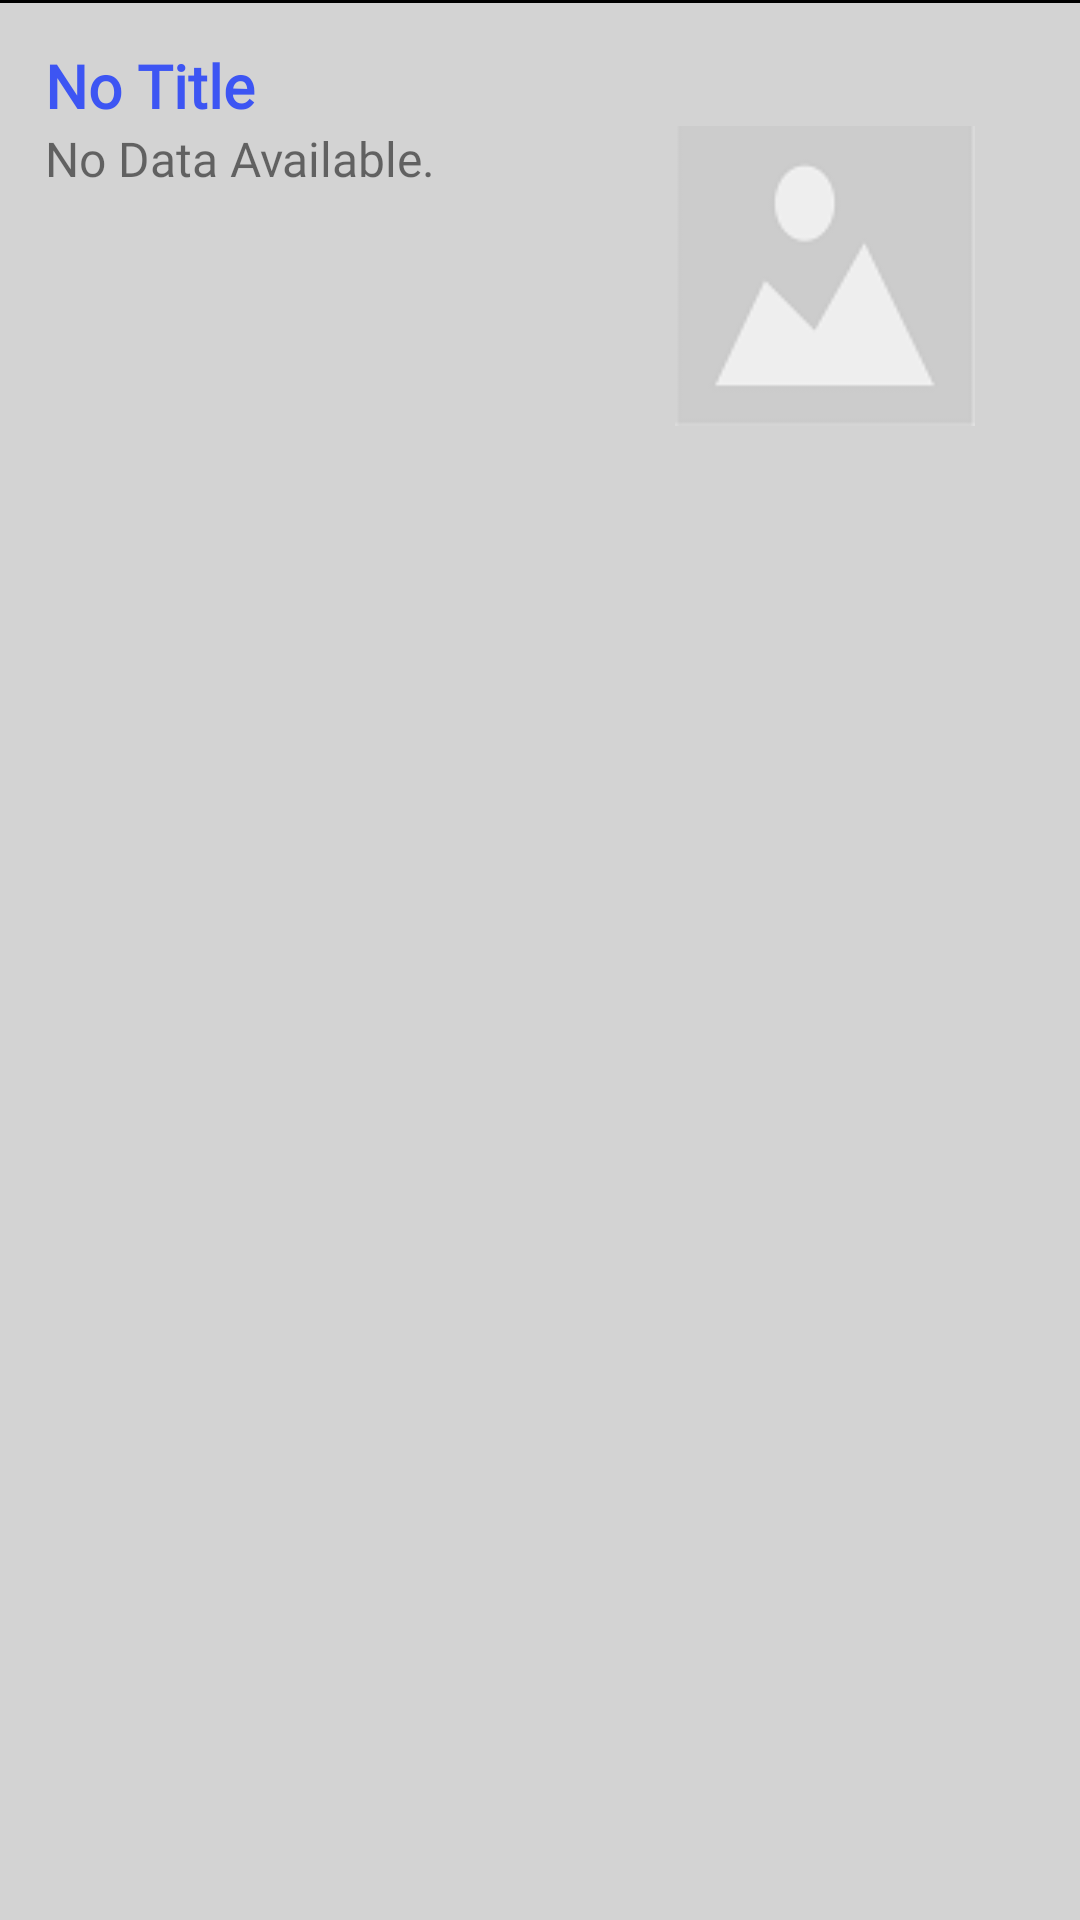

Produce the Android XML layout that renders to this screen, including the resource entries it uses.
<!-- AndroidManifest.xml: application theme AppTheme -->
<!-- res/layout/listitem.xml -->
<?xml version="1.0" encoding="utf-8"?>
<androidx.constraintlayout.widget.ConstraintLayout xmlns:android="http://schemas.android.com/apk/res/android"
    xmlns:app="http://schemas.android.com/apk/res-auto"
    android:layout_width="match_parent"
    android:layout_height="wrap_content"
    android:background="@color/lightgrey">

    <View
        android:id="@+id/equipmentDivider"
        android:layout_width="match_parent"
        android:layout_height="@dimen/size_1"
        android:background="@color/white"
        android:visibility="visible"
        app:layout_constraintEnd_toEndOf="parent"
        app:layout_constraintStart_toStartOf="parent"
        app:layout_constraintTop_toTopOf="parent" />

    <androidx.constraintlayout.widget.ConstraintLayout
        android:layout_width="match_parent"
        android:layout_height="match_parent"
        android:layout_margin="5dp"
        android:padding="@dimen/size_10">

        <TextView
            android:id="@+id/title"
            android:layout_width="@dimen/no_dp"
            android:layout_height="wrap_content"
            android:text="@string/Title"
            android:textColor="@color/blue"
            android:textSize="@dimen/size_20"
            android:fontFamily="@font/lato_black"
            android:textStyle="bold"
            app:layout_constraintEnd_toStartOf="@id/arrowIcon"
            app:layout_constraintStart_toStartOf="parent"
            app:layout_constraintTop_toTopOf="parent" />

        <TextView
            android:id="@+id/description"
            android:layout_width="@dimen/no_dp"
            android:layout_height="wrap_content"
            android:text="@string/Description"
            android:textSize="@dimen/size_16"
            android:fontFamily="@font/lato_regular"
            app:layout_constraintEnd_toStartOf="@id/listImage"
            app:layout_constraintStart_toStartOf="@id/title"
            app:layout_constraintTop_toBottomOf="@id/title" />

        <ImageView
            android:id="@+id/listImage"
            android:layout_width="@dimen/size_100"
            android:layout_height="@dimen/size_100"
            android:scaleType="fitCenter"
            android:src="@drawable/default_image_thumbnail"
            app:layout_constraintEnd_toStartOf="@id/arrowIcon"
            app:layout_constraintStart_toEndOf="@id/description"
            app:layout_constraintTop_toTopOf="@id/description" />

        <ImageView
            android:id="@+id/arrowIcon"
            android:layout_width="@dimen/size_20"
            android:layout_height="@dimen/size_20"
            android:layout_marginLeft="@dimen/size_10"
            android:src="@drawable/arrow_right"
            app:layout_constraintBottom_toBottomOf="@id/listImage"
            app:layout_constraintEnd_toEndOf="parent"
            app:layout_constraintTop_toTopOf="@id/title" />
    </androidx.constraintlayout.widget.ConstraintLayout>

    <View android:layout_height="@dimen/size_1"
        android:background="@color/black"
        android:layout_width="match_parent"></View>
</androidx.constraintlayout.widget.ConstraintLayout>
<!-- resources referenced by this layout -->
<resources>
  <color name="black">#000000</color>
  <color name="blue">#FF3D55F3</color>
  <color name="lightgrey">#D3D3D3</color>
  <color name="white">#ffffff</color>
  <dimen name="no_dp">0dp</dimen>
  <dimen name="size_1">1dp</dimen>
  <dimen name="size_10">10dp</dimen>
  <dimen name="size_100">100dp</dimen>
  <dimen name="size_16">16dp</dimen>
  <dimen name="size_20">20dp</dimen>
  <!-- drawable default_image_thumbnail: png bitmap (drawable-v24, 4352 bytes) -->
  <string name="Description">No Data Available.</string>
  <string name="Title">No Title</string>
  <style name="AppTheme" parent="Theme.AppCompat.Light.DarkActionBar">
           <item name="colorPrimary">@color/blue</item>
          <item name="colorPrimaryDark">@color/blueDark</item>
          <item name="colorAccent">@color/lightgrey</item>
      </style>
  <color name="blueDark">#FF2B3CA8</color>
</resources>
